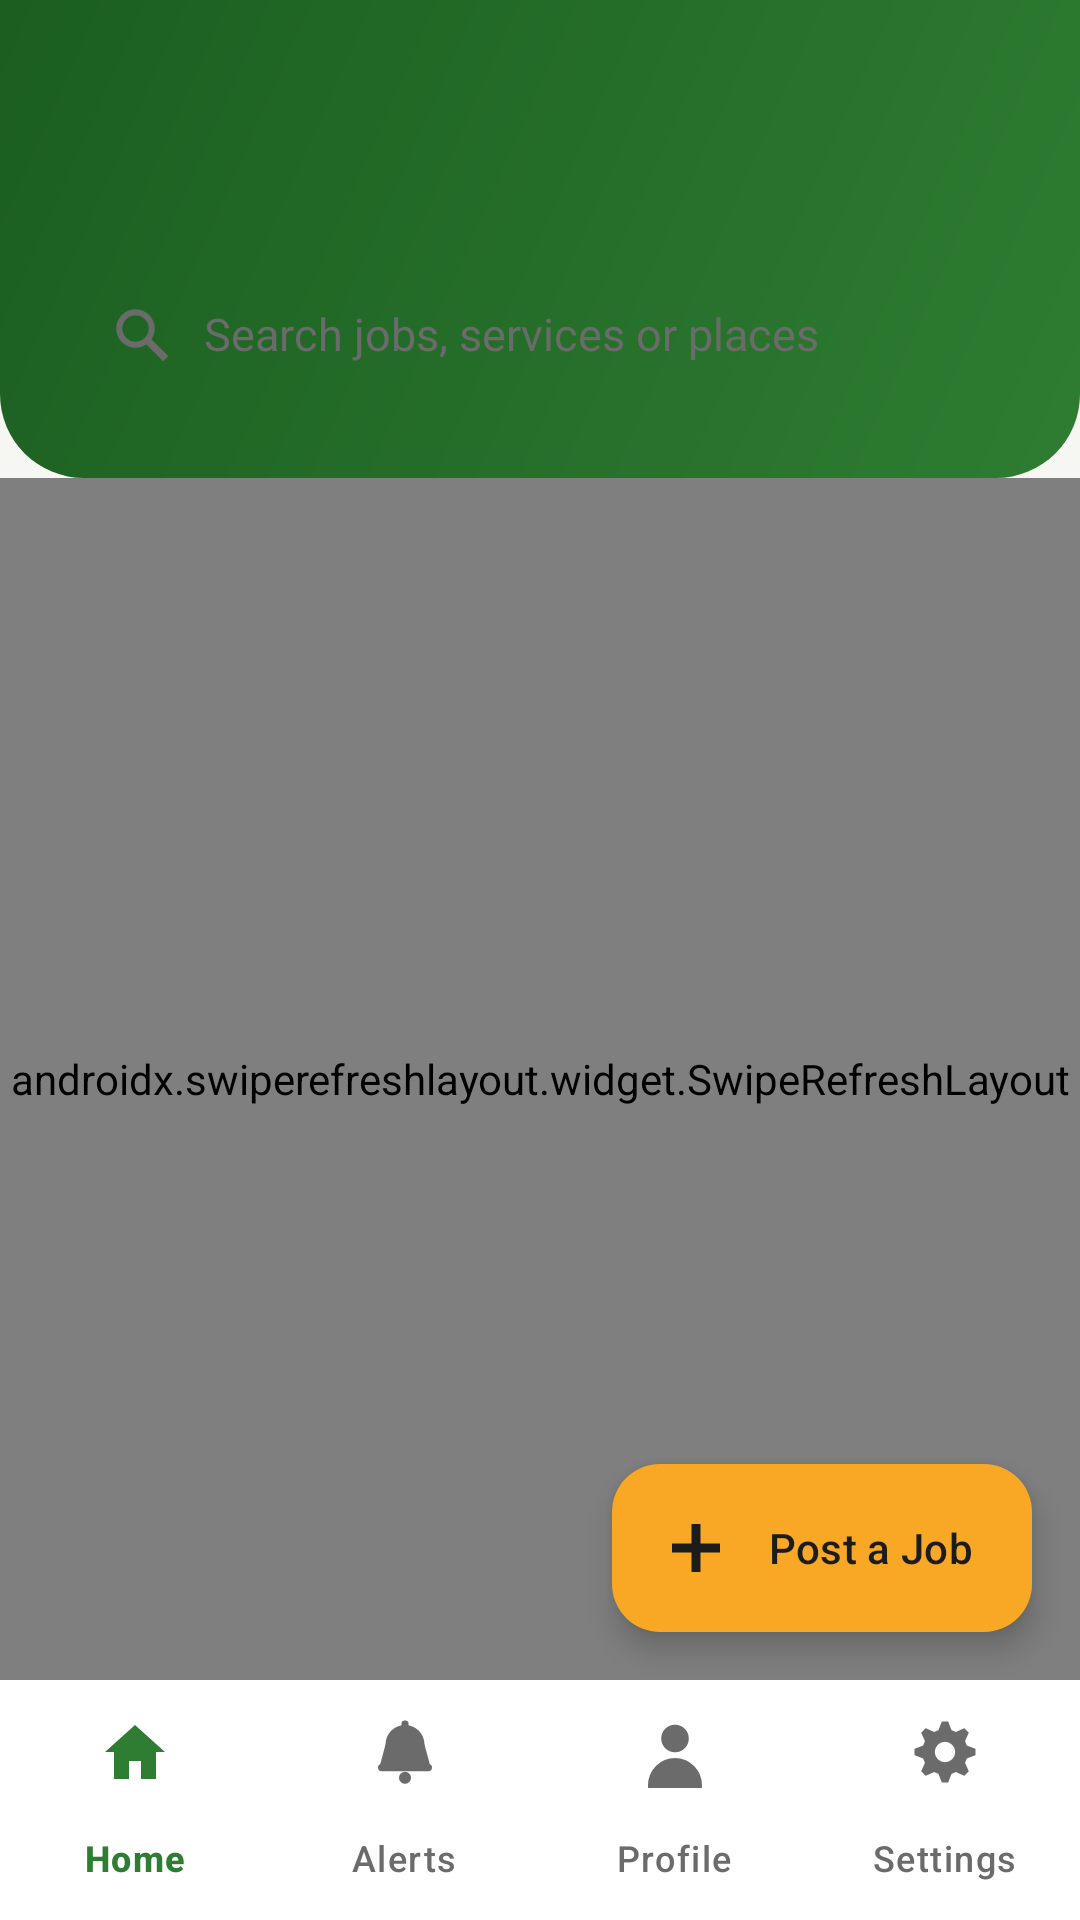

The Android layout XML behind this screen, and the referenced resources:
<!-- AndroidManifest.xml: application theme Theme.Msebenzi -->
<!-- res/layout/activity_main.xml -->
<?xml version="1.0" encoding="utf-8"?>
<androidx.constraintlayout.widget.ConstraintLayout xmlns:android="http://schemas.android.com/apk/res/android"
    xmlns:app="http://schemas.android.com/apk/res-auto"
    xmlns:tools="http://schemas.android.com/tools"
    android:id="@+id/root"
    android:layout_width="match_parent"
    android:layout_height="match_parent">

    
    <LinearLayout
        android:id="@+id/headerSection"
        android:layout_width="0dp"
        android:layout_height="wrap_content"
        android:background="@drawable/bg_header"
        android:orientation="vertical"
        android:paddingStart="20dp"
        android:paddingTop="16dp"
        android:paddingEnd="20dp"
        android:paddingBottom="22dp"
        app:layout_constraintEnd_toEndOf="parent"
        app:layout_constraintStart_toStartOf="parent"
        app:layout_constraintTop_toTopOf="parent">

        <TextView
            android:id="@+id/textGreeting"
            android:layout_width="match_parent"
            android:layout_height="wrap_content"
            android:textColor="@color/white"
            android:textSize="24sp"
            android:textStyle="bold"
            tools:text="Sawubona, Thabo" />

        <TextView
            android:id="@+id/textSubtitle"
            android:layout_width="match_parent"
            android:layout_height="wrap_content"
            android:layout_marginTop="2dp"
            android:textColor="#E8F5E9"
            tools:text="Find work near you" />

        <LinearLayout
            android:layout_width="match_parent"
            android:layout_height="52dp"
            android:layout_marginTop="16dp"
            android:background="@drawable/bg_search"
            android:gravity="center_vertical"
            android:orientation="horizontal"
            android:paddingStart="16dp"
            android:paddingEnd="16dp">

            <ImageView
                android:layout_width="22dp"
                android:layout_height="22dp"
                android:contentDescription="@null"
                android:src="@drawable/ic_search"
                app:tint="@color/msebenzi_text_secondary" />

            <EditText
                android:id="@+id/inputSearch"
                android:layout_width="0dp"
                android:layout_height="match_parent"
                android:layout_marginStart="10dp"
                android:layout_weight="1"
                android:background="@null"
                android:hint="@string/search_hint"
                android:imeOptions="actionSearch"
                android:importantForAutofill="no"
                android:inputType="text"
                android:maxLines="1"
                android:textColor="@color/msebenzi_text_primary"
                android:textColorHint="@color/msebenzi_text_secondary"
                android:textSize="15sp" />
        </LinearLayout>
    </LinearLayout>

    <androidx.swiperefreshlayout.widget.SwipeRefreshLayout
        android:id="@+id/swipeRefresh"
        android:layout_width="0dp"
        android:layout_height="0dp"
        app:layout_constraintBottom_toTopOf="@id/bottomNav"
        app:layout_constraintEnd_toEndOf="parent"
        app:layout_constraintStart_toStartOf="parent"
        app:layout_constraintTop_toBottomOf="@id/headerSection">

        <androidx.core.widget.NestedScrollView
            android:layout_width="match_parent"
            android:layout_height="match_parent"
            android:clipToPadding="false"
            android:paddingBottom="88dp">

            <LinearLayout
                android:layout_width="match_parent"
                android:layout_height="wrap_content"
                android:orientation="vertical">

                <TextView
                    android:id="@+id/bannerOffline"
                    android:layout_width="match_parent"
                    android:layout_height="wrap_content"
                    android:layout_marginStart="16dp"
                    android:layout_marginTop="12dp"
                    android:layout_marginEnd="16dp"
                    android:background="@drawable/bg_banner_offline"
                    android:padding="12dp"
                    android:textColor="@color/msebenzi_text_primary"
                    android:textSize="13sp"
                    android:visibility="gone"
                    tools:text="You're offline - showing saved jobs." />

                <TextView
                    style="@style/Text.Section"
                    android:layout_width="wrap_content"
                    android:layout_height="wrap_content"
                    android:layout_marginStart="20dp"
                    android:layout_marginTop="18dp"
                    android:text="@string/services_we_offer" />

                <TextView
                    android:layout_width="wrap_content"
                    android:layout_height="wrap_content"
                    android:layout_marginStart="20dp"
                    android:text="@string/services_hint"
                    android:textColor="@color/msebenzi_text_secondary"
                    android:textSize="13sp" />

                <androidx.recyclerview.widget.RecyclerView
                    android:id="@+id/recyclerServices"
                    android:layout_width="match_parent"
                    android:layout_height="wrap_content"
                    android:clipToPadding="false"
                    android:orientation="horizontal"
                    android:paddingStart="14dp"
                    android:paddingTop="10dp"
                    android:paddingEnd="14dp"
                    android:paddingBottom="6dp"
                    app:layoutManager="androidx.recyclerview.widget.LinearLayoutManager" />

                <TextView
                    android:id="@+id/textJobsTitle"
                    style="@style/Text.Section"
                    android:layout_width="wrap_content"
                    android:layout_height="wrap_content"
                    android:layout_marginStart="20dp"
                    android:layout_marginTop="14dp"
                    android:text="@string/latest_jobs" />

                <androidx.recyclerview.widget.RecyclerView
                    android:id="@+id/recyclerJobs"
                    android:layout_width="match_parent"
                    android:layout_height="wrap_content"
                    android:nestedScrollingEnabled="false"
                    android:paddingStart="8dp"
                    android:paddingEnd="8dp" />

                <TextView
                    android:id="@+id/textEmpty"
                    android:layout_width="match_parent"
                    android:layout_height="wrap_content"
                    android:layout_marginTop="24dp"
                    android:gravity="center"
                    android:padding="16dp"
                    android:text="@string/no_jobs_yet"
                    android:textColor="@color/msebenzi_text_secondary"
                    android:visibility="gone" />
            </LinearLayout>
        </androidx.core.widget.NestedScrollView>
    </androidx.swiperefreshlayout.widget.SwipeRefreshLayout>

    <com.google.android.material.floatingactionbutton.ExtendedFloatingActionButton
        android:id="@+id/fabPostJob"
        android:layout_width="wrap_content"
        android:layout_height="wrap_content"
        android:layout_margin="16dp"
        android:contentDescription="@string/post_a_job"
        android:text="@string/post_a_job"
        android:textColor="@color/msebenzi_text_primary"
        app:backgroundTint="@color/msebenzi_accent"
        app:icon="@drawable/ic_add"
        app:iconTint="@color/msebenzi_text_primary"
        app:layout_constraintBottom_toTopOf="@id/bottomNav"
        app:layout_constraintEnd_toEndOf="parent" />

    <com.google.android.material.bottomnavigation.BottomNavigationView
        android:id="@+id/bottomNav"
        android:layout_width="0dp"
        android:layout_height="wrap_content"
        android:background="@color/white"
        app:itemIconTint="@color/nav_item_color"
        app:itemTextColor="@color/nav_item_color"
        app:labelVisibilityMode="labeled"
        app:layout_constraintBottom_toBottomOf="parent"
        app:layout_constraintEnd_toEndOf="parent"
        app:layout_constraintStart_toStartOf="parent"
        app:menu="@menu/bottom_nav_menu" />
</androidx.constraintlayout.widget.ConstraintLayout>
<!-- resources referenced by this layout -->
<resources>
  <color name="msebenzi_accent">#F9A825</color>
  <color name="msebenzi_text_primary">#1C1C1C</color>
  <color name="msebenzi_text_secondary">#6B6B6B</color>
  <color name="white">#FFFFFF</color>
  <!-- drawable bg_banner_offline (drawable) -->
  <?xml version="1.0" encoding="utf-8"?>
  <shape xmlns:android="http://schemas.android.com/apk/res/android" android:shape="rectangle">
      <solid android:color="@color/msebenzi_accent_tint" />
      <stroke android:width="1dp" android:color="@color/msebenzi_accent" />
      <corners android:radius="12dp" />
  </shape>
  <!-- drawable bg_header (drawable) -->
  <?xml version="1.0" encoding="utf-8"?>
  <shape xmlns:android="http://schemas.android.com/apk/res/android" android:shape="rectangle">
      <gradient
          android:angle="315"
          android:startColor="@color/msebenzi_green_dark"
          android:endColor="@color/msebenzi_green" />
      <corners
          android:bottomLeftRadius="28dp"
          android:bottomRightRadius="28dp" />
  </shape>
  <!-- drawable ic_add (drawable) -->
  <?xml version="1.0" encoding="utf-8"?>
  <vector xmlns:android="http://schemas.android.com/apk/res/android"
      android:width="24dp"
      android:height="24dp"
      android:viewportWidth="24"
      android:viewportHeight="24">
      <path
          android:fillColor="#000000"
          android:pathData="M10.5,4 L13.5,4 L13.5,10.5 L20,10.5 L20,13.5 L13.5,13.5 L13.5,20 L10.5,20 L10.5,13.5 L4,13.5 L4,10.5 L10.5,10.5 Z" />
  </vector>
  <!-- drawable ic_search (drawable) -->
  <?xml version="1.0" encoding="utf-8"?>
  <vector xmlns:android="http://schemas.android.com/apk/res/android"
      android:width="24dp"
      android:height="24dp"
      android:viewportWidth="24"
      android:viewportHeight="24">
      <path
          android:fillColor="#000000"
          android:fillType="evenOdd"
          android:pathData="M3,10 a7,7 0 1,0 14,0 a7,7 0 1,0 -14,0 Z M5.2,10 a4.8,4.8 0 1,0 9.6,0 a4.8,4.8 0 1,0 -9.6,0 Z" />
      <path
          android:fillColor="#000000"
          android:pathData="M13.88,15.72 L20.08,21.92 L21.92,20.08 L15.72,13.88 Z" />
  </vector>
  <string name="latest_jobs">Latest jobs</string>
  <string name="no_jobs_yet">No jobs found. Pull down to refresh.</string>
  <string name="post_a_job">Post a Job</string>
  <string name="search_hint">Search jobs, services or places</string>
  <string name="services_hint">Tap a service to filter jobs</string>
  <string name="services_we_offer">Services we offer</string>
  <style name="Text.Section" parent="">
          <item name="android:textSize">18sp</item>
          <item name="android:textStyle">bold</item>
          <item name="android:textColor">@color/msebenzi_text_primary</item>
      </style>
  <color name="msebenzi_accent_tint">#FFF8E1</color>
  <color name="msebenzi_green_dark">#1B5E20</color>
  <color name="msebenzi_green">#2E7D32</color>
  <color name="msebenzi_green_tint">#E8F5E9</color>
  <color name="msebenzi_neutral_bg">#F6F7F3</color>
  <style name="Widget.Msebenzi.CardView" parent="Widget.Material3.CardView.Elevated">
          <item name="cardCornerRadius">16dp</item>
          <item name="cardElevation">2dp</item>
          <item name="cardBackgroundColor">@color/msebenzi_surface</item>
      </style>
  <style name="Widget.Msebenzi.TextInputLayout" parent="Widget.Material3.TextInputLayout.OutlinedBox">
          <item name="boxCornerRadiusTopStart">12dp</item>
          <item name="boxCornerRadiusTopEnd">12dp</item>
          <item name="boxCornerRadiusBottomStart">12dp</item>
          <item name="boxCornerRadiusBottomEnd">12dp</item>
          <item name="boxStrokeColor">@color/msebenzi_green</item>
      </style>
  <color name="msebenzi_surface">#FFFFFF</color>
</resources>
